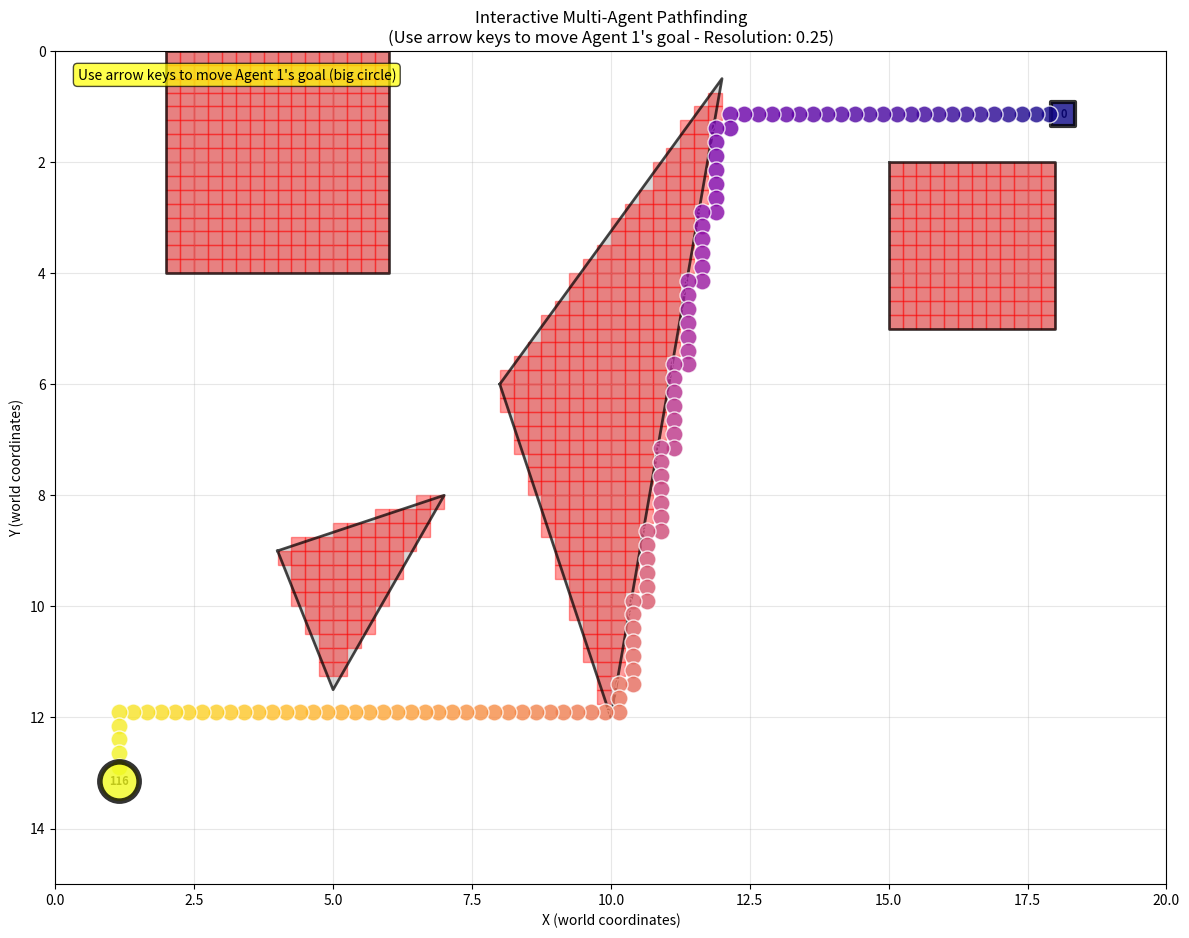

Python code for this plot:
import heapq
import matplotlib.pyplot as plt
import numpy as np
from typing import List, Tuple, Dict, Set, Optional
from dataclasses import dataclass
from copy import deepcopy

@dataclass
class Agent:
    id: int
    start: Tuple[float, float]
    goal: Tuple[float, float]

@dataclass
class Obstacle:
    vertices: List[Tuple[float, float]]

def point_in_convex_polygon(point: Tuple[float, float], vertices: List[Tuple[float, float]]) -> bool:
    # Check if a point is inside a convex polygon using the cross product method. Assumes vertices are ordered
    x, y = point
    n = len(vertices)
    
    # Check if point is on the same side of all edges
    sign = None
    for i in range(n):
        x1, y1 = vertices[i]
        x2, y2 = vertices[(i + 1) % n]
        
        # Cross product of edge vector and point vector
        cross_product = (x2 - x1) * (y - y1) - (y2 - y1) * (x - x1)
        
        if abs(cross_product) < 1e-10:  # Point is on the edge
            continue
            
        if sign is None:
            sign = cross_product > 0
        elif (cross_product > 0) != sign:
            return False
    
    return True

def create_grid_from_obstacles(workspace_width: float, workspace_height: float, 
                              resolution: float, obstacles: List[Obstacle]) -> Tuple[List[List[int]], float]:
    # makes grid of 1s and 0s representing obstacles from convex polygons
 
    # Calculate grid dimensions based on workspace size and resolution
    grid_width = int(np.ceil(workspace_width / resolution))
    grid_height = int(np.ceil(workspace_height / resolution))
    
    # Calculate actual cell size
    actual_cell_size_x = workspace_width / grid_width
    actual_cell_size_y = workspace_height / grid_height
    
    grid = [[0 for _ in range(grid_width)] for _ in range(grid_height)]
    
    for row in range(grid_height):
        for col in range(grid_width):
            # Calculate cell center in world coordinates
            cell_center_x = (col + 0.5) * actual_cell_size_x
            cell_center_y = (row + 0.5) * actual_cell_size_y
            
            # Check if cell center is inside any obstacle
            for obstacle in obstacles:
                if point_in_convex_polygon((cell_center_x, cell_center_y), obstacle.vertices):
                    grid[row][col] = 1
                    break

    return grid, actual_cell_size_x

def create_sample_problem_with_obstacles():
    # Just makes an example problem with convex polygon obstacles

    # Define workspace dimensions (in world coordinates)
    workspace_width = 20.0
    workspace_height = 15.0
    
    # Define discretization resolution (cell size in world coordinates)
    resolution = 0.25  # Each grid cell represents X x X world units
    
    # Makes some obstacles as convex polygons (in world coordinates)
    obstacles = [
        # Rectangular obstacle in the upper left
        Obstacle(vertices=[(2.0, 0), (6.0, 0), (6.0, 4.0), (2.0, 4.0)]),
        
        # Triangular obstacle in the middle
        Obstacle(vertices=[(8.0, 6.0), (12.0, 0.5), (10.0, 12.0)]),
        
        # Another rectangular obstacle
        Obstacle(vertices=[(15.0, 2.0), (18.0, 2.0), (18.0, 5.0), (15.0, 5.0)]),
        
        # Small triangular obstacle
        Obstacle(vertices=[(4.0, 9.0), (7.0, 8.0), (5.0, 11.5)])
    ]
    
    # Create grid from obstacles
    grid, cell_size = create_grid_from_obstacles(workspace_width, workspace_height, 
                                                resolution, obstacles)
    
    # Convert world coordinates to grid coordinates
    def world_to_grid(world_pos: Tuple[float, float]) -> Tuple[int, int]:
        x, y = world_pos
        grid_x = int(x / cell_size)
        grid_y = int(y / cell_size)
        return (grid_y, grid_x)  # Note: (row, col) format for grid
    
    # Create agents (positions in grid coordinates)
    agents = [
        #Agent(id=0, start=world_to_grid((1.0, 1.0)), goal=world_to_grid((18.0, 13.0))),  # Agent 0
        Agent(id=1, start=world_to_grid((18.0, 1.0)), goal=world_to_grid((1.0, 13.0))),   # Agent 1
        #Agent(id=2, start=world_to_grid((15.0, 1.0)), goal=world_to_grid((1.0, 12.0)))   # Agent 2
    ]
    
    return grid, agents, obstacles, workspace_width, workspace_height, cell_size

@dataclass
class Constraint:
    # Constraint on agent movement
    agent_id: int
    time: int
    position: Tuple[float, float]
    constraint_type: str = "vertex"  # "vertex" or "edge"

@dataclass
class CBSNode:
    # Node in the CBS high-level search tree.
    constraints: List[Constraint]
    solution: Dict[int, List[Tuple[int, int]]]
    cost: int
    
    def __lt__(self, other):
        return self.cost < other.cost

class ConflictBasedSearch:
    # Conflict Based Search algorithm for multi-agent pathfinding.

    def __init__(self, grid: List[List[int]], agents: List[Agent]):
        self.grid = grid
        self.agents = agents
        self.rows = len(grid)
        self.cols = len(grid[0]) if grid else 0
        
    def is_valid_position(self, pos: Tuple[int, int]) -> bool:
        # Check if a position is valid (within bounds and not an obstacle).
        row, col = pos
        return (0 <= row < self.rows and 
                0 <= col < self.cols and 
                self.grid[row][col] == 0)
    
    def get_neighbors(self, pos: Tuple[int, int]) -> List[Tuple[int, int]]:
        # Get valid neighboring positions (including staying in place).
        row, col = pos
        neighbors = []
        
        # Add current position (if just want to wait)
        neighbors.append((row, col))
        
        # Add adjacent positions (up, down, left, right)
        for dr, dc in [(-1, 0), (1, 0), (0, -1), (0, 1)]:
            new_pos = (row + dr, col + dc)
            if self.is_valid_position(new_pos):
                neighbors.append(new_pos)
        
        return neighbors
    
    def heuristic(self, pos: Tuple[int, int], goal: Tuple[int, int]) -> int:
        # Manhattan distance heuristic.
        return abs(pos[0] - goal[0]) + abs(pos[1] - goal[1])
    
    def low_level_search(self, agent: Agent, constraints: List[Constraint]) -> Optional[List[Tuple[int, int]]]:
        """
        A* search for a single agent considering constraints.
        Returns the path or None if no path exists.
        """
        # Filter constraints for this agent
        agent_constraints = [c for c in constraints if c.agent_id == agent.id]
        
        # Create constraint lookup for efficiency
        vertex_constraints = set()
        for c in agent_constraints:
            if c.constraint_type == "vertex":
                vertex_constraints.add((c.time, c.position))
        
        # A* search
        open_list = []
        heapq.heappush(open_list, (0, 0, agent.start, [agent.start]))
        closed_set = set()
        
        while open_list:
            f_cost, g_cost, current_pos, path = heapq.heappop(open_list)
            
            # Check if we reached the goal
            if current_pos == agent.goal:
                return path
            
            state = (g_cost, current_pos)
            if state in closed_set:
                continue
            closed_set.add(state)
            
            # Explore neighbors
            for next_pos in self.get_neighbors(current_pos):
                new_g_cost = g_cost + 1
                
                # Check constraints
                if (new_g_cost, next_pos) in vertex_constraints:
                    continue
                
                new_f_cost = new_g_cost + self.heuristic(next_pos, agent.goal)
                new_path = path + [next_pos]
                
                heapq.heappush(open_list, (new_f_cost, new_g_cost, next_pos, new_path))
        
        return None  # No path found
    
    def detect_conflicts(self, solution: Dict[int, List[Tuple[int, int]]]) -> List[Tuple[int, int, int, Tuple[int, int]]]:
        # Find list of all vertex conflicts in a given solution: (agent1_id, agent2_id, time, position)
        conflicts = []
        
        # Find maximum path length
        max_length = max(len(path) for path in solution.values())
        
        # Check for vertex conflicts at each time step
        for t in range(max_length):
            positions_at_t = {}
            
            for agent_id, path in solution.items():
                if t < len(path):
                    pos = path[t]
                else:
                    # Agent stays at goal after reaching it
                    pos = path[-1]
                
                if pos in positions_at_t:
                    # Conflict detected
                    other_agent = positions_at_t[pos]
                    conflicts.append((agent_id, other_agent, t, pos))
                else:
                    positions_at_t[pos] = agent_id
        
        return conflicts
    
    def solve(self) -> Optional[Dict[int, List[Tuple[int, int]]]]:
        # MAIN CBS ALGORITHM

        # init root node
        root = CBSNode(constraints=[], solution={}, cost=0)
        
        # Find initial solution without constraints
        for agent in self.agents:
            path = self.low_level_search(agent, [])
            if path is None:
                return None  # No solution possible
            root.solution[agent.id] = path
        
        # Calculate initial cost (sum of path lengths)
        root.cost = sum(len(path) for path in root.solution.values())
        
        # Initialize open list
        open_list = [root]
        heapq.heapify(open_list)
        
        while open_list:
            current = heapq.heappop(open_list)
            
            # Detect conflicts
            conflicts = self.detect_conflicts(current.solution)
            
            if not conflicts:
                # No conflicts, solution found
                return current.solution
            
            # Take the first conflict and create child nodes
            conflict = conflicts[0]
            agent1_id, agent2_id, time, position = conflict
            
            # Create two child nodes with constraints
            for constrained_agent in [agent1_id, agent2_id]:
                child = CBSNode(
                    constraints=deepcopy(current.constraints),
                    solution=deepcopy(current.solution),
                    cost=0
                )
                
                # Add constraint
                constraint = Constraint(constrained_agent, time, position)
                child.constraints.append(constraint)
                
                # Replan for the constrained agent
                constrained_agent_obj = next(a for a in self.agents if a.id == constrained_agent)
                new_path = self.low_level_search(constrained_agent_obj, child.constraints)
                
                if new_path is not None:
                    child.solution[constrained_agent] = new_path
                    child.cost = sum(len(path) for path in child.solution.values())
                    heapq.heappush(open_list, child)
        
        return None  # No solution found

def plot_solution(solution: Dict[int, List[Tuple[int, int]]], grid: List[List[int]], 
                 obstacles: List[Obstacle] = None, workspace_width: float = None, 
                 workspace_height: float = None, cell_size: float = 1.0):

    # Create a matplotlib visualization of the solution with time-colored paths.
    if solution is None:
        print("No solution to plot!")
        return
    
    # Create figure and axis
    fig, ax = plt.subplots(figsize=(12, 10))
    
    # Plot original obstacle polygons if provided
    if obstacles:
        for i, obstacle in enumerate(obstacles):
            vertices = np.array(obstacle.vertices + [obstacle.vertices[0]])  # Close the polygon
            ax.plot(vertices[:, 0], vertices[:, 1], 'k-', linewidth=2, alpha=0.7)
            ax.fill(vertices[:, 0], vertices[:, 1], color='gray', alpha=0.3)
    
    # Plot grid obstacles (for reference)
    for i, row in enumerate(grid):
        for j, cell in enumerate(row):
            if cell == 1:  # Obstacle
                # Convert grid coordinates to world coordinates
                world_x = j * cell_size
                world_y = i * cell_size
                ax.add_patch(plt.Rectangle((world_x, world_y), cell_size, cell_size, 
                                         facecolor='red', alpha=0.4, edgecolor='red'))
    
    # Define colors for agents
    agent_colors = ['blue', 'red', 'green', 'purple', 'orange']
    agent_offsets = [(-0.02, -0.02), (0.02, 0.02), (-0.02, 0.02), (0.02, -0.02), (0, 0)] # so they don't overlap in visual
    
    # Plot paths for each agent
    max_time = max(len(path) for path in solution.values())
    
    for agent_id, path in solution.items():
        agent_color = agent_colors[agent_id % len(agent_colors)]
        
        # Extract x and y coordinates (convert grid coordinates to world coordinates)
        x_coords = [(pos[1] + 0.5) * cell_size + agent_offsets[agent_id][0] for pos in path]  # Column to world x
        y_coords = [(pos[0] + 0.5) * cell_size + agent_offsets[agent_id][1] for pos in path]  # Row to world y

        # Create color map for time progression
        times = np.arange(len(path))
        colors = plt.cm.plasma(times / max(times)) if len(times) > 1 else [agent_color]
        
        # Plot each timestep as individual dots with changing colors
        for i, (x, y) in enumerate(zip(x_coords, y_coords)):
            # Use different markers for start, intermediate, and goal positions
            if i == 0:  # Start position
                marker = 's'  # Square
                size = 200
                edgecolor = 'black'
                linewidth = 3
                label = f'Agent {agent_id} Start' if agent_id == 0 or agent_id == 1 else None
            elif i == len(path) - 1:  # Goal position
                marker = 's'  # another square
                size = 200
                edgecolor = 'black'
                linewidth = 3
                label = f'Agent {agent_id} Goal' if agent_id == 0 or agent_id == 1 else None
            else:  # Intermediate positions
                marker = 'o'  # Circle
                size = 50
                edgecolor = 'white'
                linewidth = 1
                label = None
            
            # Plot the dot with time-based color
            scatter = ax.scatter(x, y, c=[colors[i]], s=size, marker=marker,
                               edgecolors=edgecolor, linewidth=linewidth,
                               label=label, zorder=5, alpha=0.8)
            
            # Add timestep number on each dot
            ax.annotate(str(i), (x, y), 
                       ha='center', va='center',
                       fontsize=8, fontweight='bold',
                       color='white' if marker == 'o' else 'black')
    
    # Set up the plot
    if workspace_width and workspace_height:
        ax.set_xlim(0, workspace_width)
        ax.set_ylim(0, workspace_height)
        ax.set_xlabel('X (world coordinates)')
        ax.set_ylabel('Y (world coordinates)')
        ax.set_title(f'Multi-Agent Pathfinding Solution\n(Workspace: {workspace_width}x{workspace_height}, Resolution: {cell_size:.2f})')
    else:
        ax.set_xlim(-0.5, len(grid[0]) - 0.5)
        ax.set_ylim(-0.5, len(grid) - 0.5)
        ax.set_xlabel('Column')
        ax.set_ylabel('Row')
        ax.set_title('Multi-Agent Pathfinding Solution')
    
    ax.set_aspect('equal')
    ax.grid(True, alpha=0.3)
    
    # Invert y-axis to match grid convention (0,0 at top-left)
    ax.invert_yaxis()
    
    plt.tight_layout()
    plt.show()

class InteractivePlanner:
    """Interactive planner that allows changing agent 1's goal with arrow keys."""
    
    def __init__(self, grid, agents, obstacles, workspace_width, workspace_height, cell_size):
        self.grid = grid
        self.agents = agents.copy()  # Make a copy so we can modify it
        self.obstacles = obstacles
        self.workspace_width = workspace_width
        self.workspace_height = workspace_height
        self.cell_size = cell_size
        self.cbs = ConflictBasedSearch(grid, self.agents)
        
        # Set up the figure
        self.fig, self.ax = plt.subplots(figsize=(12, 10))
        self.fig.canvas.mpl_connect('key_press_event', self.on_key_press)
        
        # Initialize containers for dynamic elements
        self.agent_scatter_objects = {}  # Store scatter plot objects for each agent
        self.agent_annotation_objects = {}  # Store text annotations
        self.no_solution_text = None  # Store "No Solution" text object
        
        # Draw static background once
        self.setup_static_background()
        
        # Calculate and plot initial solution
        self.update_solution()
        
    def world_to_grid(self, world_pos: Tuple[float, float]) -> Tuple[int, int]:
        """Convert world coordinates to grid coordinates."""
        x, y = world_pos
        grid_x = int(x / self.cell_size)
        grid_y = int(y / self.cell_size)
        # Clamp to grid bounds
        grid_x = max(0, min(len(self.grid[0]) - 1, grid_x))
        grid_y = max(0, min(len(self.grid) - 1, grid_y))
        return (grid_y, grid_x)
    
    def grid_to_world(self, grid_pos: Tuple[int, int]) -> Tuple[float, float]:
        """Convert grid coordinates to world coordinates (center of cell)."""
        row, col = grid_pos
        x = (col + 0.5) * self.cell_size
        y = (row + 0.5) * self.cell_size
        return (x, y)
    
    def is_valid_goal(self, grid_pos: Tuple[int, int]) -> bool:
        """Check if a grid position is valid for placing a goal."""
        row, col = grid_pos
        if (0 <= row < len(self.grid) and 
            0 <= col < len(self.grid[0]) and 
            self.grid[row][col] == 0):
            return True
        return False
    
    def on_key_press(self, event):
        """Handle keyboard input to move agent 1's goal."""
        if event.key not in ['up', 'down', 'left', 'right']:
            return
            
        # Get current goal of agent 1
        agent1 = next(a for a in self.agents if a.id == 1)
        current_goal = agent1.goal
        
        # Calculate new goal position
        row, col = current_goal
        if event.key == 'up':
            new_goal = (row - 1, col)
        elif event.key == 'down':
            new_goal = (row + 1, col)
        elif event.key == 'left':
            new_goal = (row, col - 1)
        elif event.key == 'right':
            new_goal = (row, col + 1)
        
        # Check if new position is valid
        if self.is_valid_goal(new_goal):
            agent1.goal = new_goal
            print(f"Agent 1 goal moved to: {new_goal} (world: {self.grid_to_world(new_goal)})")
            self.update_solution()
        else:
            print(f"Invalid goal position: {new_goal}")
    
    def update_solution(self):
        """Recalculate the solution and update only the dynamic elements."""
        import time
        start_time = time.time()
        
        # Update the CBS with new agent configuration
        self.cbs = ConflictBasedSearch(self.grid, self.agents)
        solution = self.cbs.solve()
        
        calc_time = time.time() - start_time
        
        # Clear only dynamic elements (not the entire plot)
        self.clear_dynamic_elements()
        
        if solution is None:
            self.show_no_solution()
        else:
            plot_start = time.time()
            self.update_agent_paths(solution)
            plot_time = time.time() - plot_start
            print(f"Calculation: {calc_time:.3f}s, Plotting: {plot_time:.3f}s")
        
        # Update title with current info
        self.ax.set_title(f'Interactive Multi-Agent Pathfinding\n(Use arrow keys to move Agent 1\'s goal - Resolution: {self.cell_size:.2f})')
        
        # Refresh only what's needed
        self.fig.canvas.draw_idle()  # More efficient than draw()

    def setup_static_background(self):
        """Set up static elements that don't change (obstacles, grid, labels)."""
        # Plot original obstacle polygons
        if self.obstacles:
            for obstacle in self.obstacles:
                vertices = np.array(obstacle.vertices + [obstacle.vertices[0]])
                self.ax.plot(vertices[:, 0], vertices[:, 1], 'k-', linewidth=2, alpha=0.7)
                self.ax.fill(vertices[:, 0], vertices[:, 1], color='gray', alpha=0.3)
        
        # Plot grid obstacles
        for i, row in enumerate(self.grid):
            for j, cell in enumerate(row):
                if cell == 1:
                    world_x = j * self.cell_size
                    world_y = i * self.cell_size
                    self.ax.add_patch(plt.Rectangle((world_x, world_y), self.cell_size, self.cell_size, 
                                                facecolor='red', alpha=0.4, edgecolor='red'))
        
        # Set up plot appearance (this stays constant)
        self.ax.set_xlim(0, self.workspace_width)
        self.ax.set_ylim(0, self.workspace_height)
        self.ax.set_xlabel('X (world coordinates)')
        self.ax.set_ylabel('Y (world coordinates)')
        self.ax.set_aspect('equal')
        self.ax.grid(True, alpha=0.3)
        self.ax.invert_yaxis()
        
        # Add static instruction text
        instruction_text = "Use arrow keys to move Agent 1's goal (big circle)"
        self.ax.text(0.02, 0.98, instruction_text, transform=self.ax.transAxes,
                    verticalalignment='top', bbox=dict(boxstyle='round', facecolor='yellow', alpha=0.7))
    
    def plot_solution(self, solution):
        """Plot the current solution."""
        # Plot original obstacle polygons
        if self.obstacles:
            for obstacle in self.obstacles:
                vertices = np.array(obstacle.vertices + [obstacle.vertices[0]])
                self.ax.plot(vertices[:, 0], vertices[:, 1], 'k-', linewidth=2, alpha=0.7)
                self.ax.fill(vertices[:, 0], vertices[:, 1], color='gray', alpha=0.3)
        
        # Plot grid obstacles
        for i, row in enumerate(self.grid):
            for j, cell in enumerate(row):
                if cell == 1:
                    world_x = j * self.cell_size
                    world_y = i * self.cell_size
                    self.ax.add_patch(plt.Rectangle((world_x, world_y), self.cell_size, self.cell_size, 
                                                   facecolor='red', alpha=0.4, edgecolor='red'))
        
        # Define colors and offsets for agents
        agent_colors = ['blue', 'red', 'green', 'purple', 'orange']
        agent_offsets = [(-0.02, -0.02), (0.02, 0.02), (-0.02, 0.02), (0.02, -0.02), (0, 0)]
        
        # Plot paths for each agent
        max_time = max(len(path) for path in solution.values()) if solution else 0
        
        for agent_id, path in solution.items():
            agent_color = agent_colors[agent_id % len(agent_colors)]
            
            # Convert grid coordinates to world coordinates
            x_coords = [(pos[1] + 0.5) * self.cell_size + agent_offsets[agent_id][0] for pos in path]
            y_coords = [(pos[0] + 0.5) * self.cell_size + agent_offsets[agent_id][1] for pos in path]
            
            # Create color map for time progression
            times = np.arange(len(path))
            colors = plt.cm.plasma(times / max(times)) if len(times) > 1 else [agent_color]
            
            # Plot each timestep as individual dots
            for i, (x, y) in enumerate(zip(x_coords, y_coords)):
                if i == 0:  # Start position
                    marker, size, edgecolor, linewidth = 's', 300, 'black', 3
                    label = f'Agent {agent_id} Start'
                elif i == len(path) - 1:  # Goal position
                    if agent_id == 1:  # Special handling for agent 1's goal (big circle)
                        marker, size, edgecolor, linewidth = 'o', 800, 'black', 4
                    else:
                        marker, size, edgecolor, linewidth = 's', 400, 'black', 3
                    label = f'Agent {agent_id} Goal'
                else:  # Intermediate positions
                    marker, size, edgecolor, linewidth = 'o', 150, 'white', 1
                    label = None
                
                self.ax.scatter(x, y, c=[colors[i]], s=size, marker=marker,
                               edgecolors=edgecolor, linewidth=linewidth,
                               label=label, zorder=5, alpha=0.8)
                
                # Add timestep number
                self.ax.annotate(str(i), (x, y), ha='center', va='center',
                               fontsize=8, fontweight='bold',
                               color='white' if marker == 'o' and i != len(path) - 1 or agent_id != 1 else 'black')
        
        # Set up plot appearance
        self.ax.set_xlim(0, self.workspace_width)
        self.ax.set_ylim(0, self.workspace_height)
        self.ax.set_xlabel('X (world coordinates)')
        self.ax.set_ylabel('Y (world coordinates)')
        self.ax.set_title(f'Interactive Multi-Agent Pathfinding\n(Use arrow keys to move Agent 1\'s goal - Resolution: {self.cell_size:.2f})')
        self.ax.set_aspect('equal')
        self.ax.grid(True, alpha=0.3)
        self.ax.invert_yaxis()
        
        # Add instructions
        instruction_text = "Use arrow keys to move Agent 1's goal (big circle)"
        self.ax.text(0.02, 0.98, instruction_text, transform=self.ax.transAxes,
                    verticalalignment='top', bbox=dict(boxstyle='round', facecolor='yellow', alpha=0.7))
    
    def clear_dynamic_elements(self):
        """Remove only the dynamic elements (agent paths, annotations)."""
        # Remove agent scatter plots
        for agent_id, scatter_list in self.agent_scatter_objects.items():
            for scatter in scatter_list:
                scatter.remove()
        self.agent_scatter_objects.clear()
        
        # Remove annotations
        for agent_id, annotation_list in self.agent_annotation_objects.items():
            for annotation in annotation_list:
                annotation.remove()
        self.agent_annotation_objects.clear()
        
        # Remove no solution text if it exists
        if self.no_solution_text:
            self.no_solution_text.remove()
            self.no_solution_text = None

    def show_no_solution(self):
        """Display no solution message."""
        self.no_solution_text = self.ax.text(0.5, 0.5, 'No Solution Found!', 
                                            transform=self.ax.transAxes, ha='center', va='center',
                                            fontsize=16, color='red', fontweight='bold')

    def update_agent_paths(self, solution):
        """Update only the agent path visualizations."""
        # Define colors and offsets for agents
        agent_colors = ['blue', 'red', 'green', 'purple', 'orange']
        agent_offsets = [(-0.02, -0.02), (0.02, 0.02), (-0.02, 0.02), (0.02, -0.02), (0, 0)]
        
        # Plot paths for each agent
        max_time = max(len(path) for path in solution.values()) if solution else 0
        
        for agent_id, path in solution.items():
            agent_color = agent_colors[agent_id % len(agent_colors)]
            
            # Initialize lists for this agent
            self.agent_scatter_objects[agent_id] = []
            self.agent_annotation_objects[agent_id] = []
            
            # Convert grid coordinates to world coordinates
            x_coords = [(pos[1] + 0.5) * self.cell_size + agent_offsets[agent_id][0] for pos in path]
            y_coords = [(pos[0] + 0.5) * self.cell_size + agent_offsets[agent_id][1] for pos in path]
            
            # Create color map for time progression
            times = np.arange(len(path))
            colors = plt.cm.plasma(times / max(times)) if len(times) > 1 else [agent_color]
            
            # Plot each timestep as individual dots
            for i, (x, y) in enumerate(zip(x_coords, y_coords)):
                if i == 0:  # Start position
                    marker, size, edgecolor, linewidth = 's', 300, 'black', 3
                    label = f'Agent {agent_id} Start'
                elif i == len(path) - 1:  # Goal position
                    if agent_id == 1:  # Special handling for agent 1's goal (big circle)
                        marker, size, edgecolor, linewidth = 'o', 800, 'black', 4
                    else:
                        marker, size, edgecolor, linewidth = 's', 400, 'black', 3
                    label = f'Agent {agent_id} Goal'
                else:  # Intermediate positions
                    marker, size, edgecolor, linewidth = 'o', 150, 'white', 1
                    label = None
                
                # Create scatter plot
                scatter = self.ax.scatter(x, y, c=[colors[i]], s=size, marker=marker,
                                    edgecolors=edgecolor, linewidth=linewidth,
                                    label=label, zorder=5, alpha=0.8)
                self.agent_scatter_objects[agent_id].append(scatter)
                
                # Add timestep number annotation
                annotation = self.ax.annotate(str(i), (x, y), ha='center', va='center',
                                            fontsize=8, fontweight='bold',
                                            color='white' if marker == 'o' and i != len(path) - 1 or agent_id != 1 else 'black')
                self.agent_annotation_objects[agent_id].append(annotation)

    def show(self):
        """Display the interactive plot."""
        plt.tight_layout()
        plt.show()

def main():
    print("Conflict Based Search - Multi-Agent Pathfinding")
    print("-" * 50)
    
    # Create sample problem with convex obstacles
    grid, agents, obstacles, workspace_width, workspace_height, cell_size = create_sample_problem_with_obstacles()
    
    # Solve using CBS
    # cbs = ConflictBasedSearch(grid, agents)
    # solution = cbs.solve()
    
    # print("DONE")
    
    # Plot solution with original obstacles
    # plot_solution(solution, grid, obstacles, workspace_width, workspace_height, cell_size)
    
    planner = InteractivePlanner(grid, agents, obstacles, workspace_width, workspace_height, cell_size)
    planner.show()

if __name__ == "__main__":
    main()